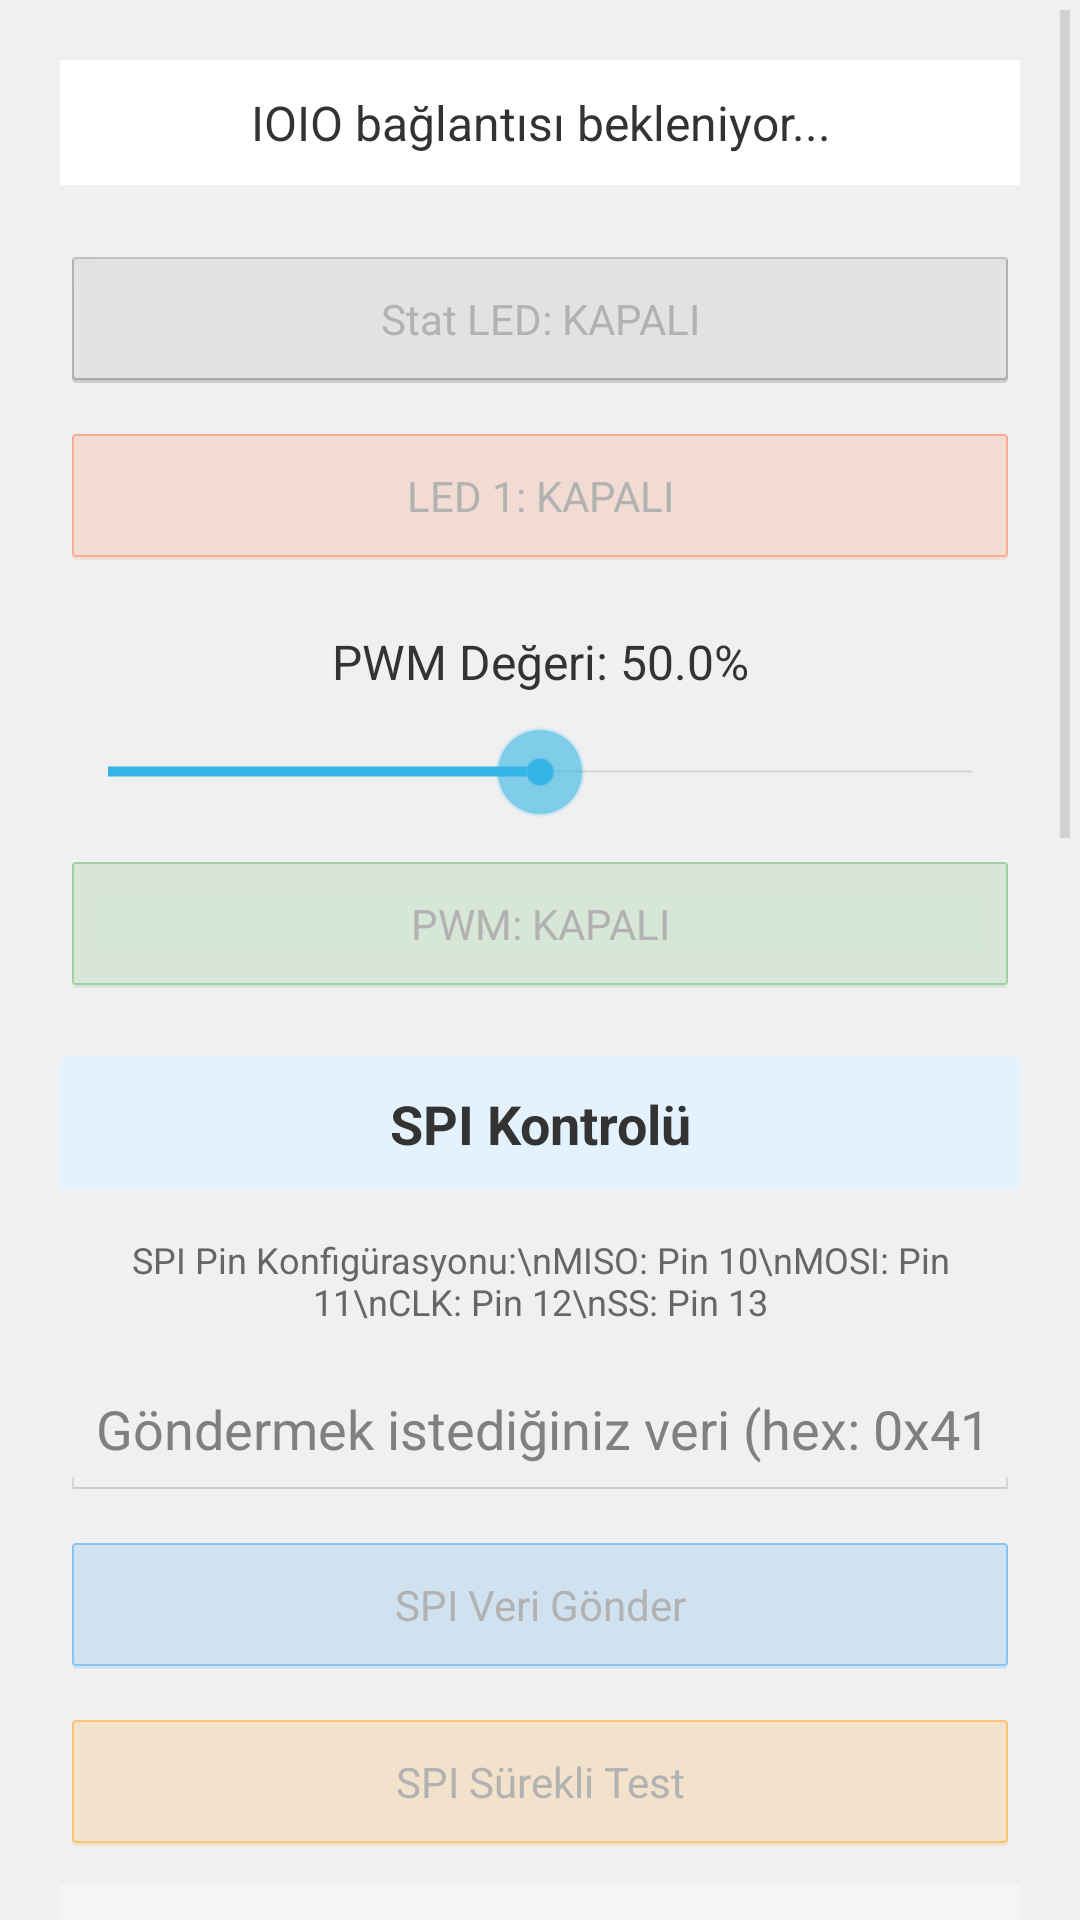

Reconstruct the res/layout file that produces this screen, plus the resources it refers to.
<!-- AndroidManifest.xml: application theme android:Theme.Holo.Light -->
<!-- res/layout/activity_led_kontrol.xml -->
<?xml version="1.0" encoding="utf-8"?>
<ScrollView xmlns:android="http://schemas.android.com/apk/res/android"
    android:layout_width="match_parent"
    android:layout_height="match_parent"
    android:background="#f0f0f0">

    <LinearLayout
        android:layout_width="match_parent"
        android:layout_height="wrap_content"
        android:orientation="vertical"
        android:padding="20dp">

        <TextView
            android:id="@+id/statusText"
            android:layout_width="match_parent"
            android:layout_height="wrap_content"
            android:text="IOIO bağlantısı bekleniyor..."
            android:textSize="16sp"
            android:textColor="#333333"
            android:padding="10dp"
            android:background="#ffffff"
            android:layout_marginBottom="20dp"
            android:gravity="center" />

        <Button
            android:id="@+id/statLedButton"
            android:layout_width="match_parent"
            android:layout_height="wrap_content"
            android:text="Stat LED: KAPALI"
            android:enabled="false"
            android:layout_marginBottom="10dp"
            android:textSize="14sp"
            android:padding="15dp" />

        <Button
            android:id="@+id/led1Button"
            android:layout_width="match_parent"
            android:layout_height="wrap_content"
            android:text="LED 1: KAPALI"
            android:enabled="false"
            android:layout_marginBottom="20dp"
            android:textSize="14sp"
            android:padding="15dp"
            android:backgroundTint="#FF6B35" />

        <TextView
            android:id="@+id/pwmDurumText"
            android:layout_width="match_parent"
            android:layout_height="wrap_content"
            android:text="PWM Değeri: 50.0%"
            android:textSize="16sp"
            android:textColor="#333333"
            android:gravity="center"
            android:layout_marginBottom="10dp" />

        <SeekBar
            android:id="@+id/pwmSeekBar"
            android:layout_width="match_parent"
            android:layout_height="wrap_content"
            android:max="100"
            android:progress="50"
            android:enabled="false"
            android:layout_marginBottom="10dp" />

        <Button
            android:id="@+id/pwmButton"
            android:layout_width="match_parent"
            android:layout_height="wrap_content"
            android:text="PWM: KAPALI"
            android:enabled="false"
            android:layout_marginBottom="20dp"
            android:textSize="14sp"
            android:padding="15dp"
            android:backgroundTint="#4CAF50" />

        
        <TextView
            android:layout_width="match_parent"
            android:layout_height="wrap_content"
            android:text="SPI Kontrolü"
            android:textSize="18sp"
            android:textStyle="bold"
            android:textColor="#333333"
            android:gravity="center"
            android:background="#E3F2FD"
            android:padding="10dp"
            android:layout_marginBottom="15dp" />

        <TextView
            android:id="@+id/spiDurumText"
            android:layout_width="match_parent"
            android:layout_height="wrap_content"
            android:text="SPI Pin Konfigürasyonu:\nMISO: Pin 10\nMOSI: Pin 11\nCLK: Pin 12\nSS: Pin 13"
            android:textSize="12sp"
            android:textColor="#666666"
            android:gravity="center"
            android:layout_marginBottom="10dp" />

        <EditText
            android:id="@+id/spiDataInput"
            android:layout_width="match_parent"
            android:layout_height="wrap_content"
            android:hint="Göndermek istediğiniz veri (hex: 0x41)"
            android:inputType="text"
            android:enabled="false"
            android:layout_marginBottom="10dp"
            android:padding="12dp" />

        <Button
            android:id="@+id/spiSendButton"
            android:layout_width="match_parent"
            android:layout_height="wrap_content"
            android:text="SPI Veri Gönder"
            android:enabled="false"
            android:layout_marginBottom="10dp"
            android:textSize="14sp"
            android:padding="15dp"
            android:backgroundTint="#2196F3" />

        <Button
            android:id="@+id/spiTestButton"
            android:layout_width="match_parent"
            android:layout_height="wrap_content"
            android:text="SPI Sürekli Test"
            android:enabled="false"
            android:layout_marginBottom="10dp"
            android:textSize="14sp"
            android:padding="15dp"
            android:backgroundTint="#FF9800" />

        <TextView
            android:id="@+id/spiResponseText"
            android:layout_width="match_parent"
            android:layout_height="wrap_content"
            android:text="SPI Yanıtı: -"
            android:textSize="14sp"
            android:textColor="#333333"
            android:background="#F5F5F5"
            android:padding="10dp"
            android:layout_marginBottom="20dp" />

        
        <TextView
            android:layout_width="match_parent"
            android:layout_height="wrap_content"
            android:text="I²C Kontrolü"
            android:textSize="18sp"
            android:textStyle="bold"
            android:textColor="#333333"
            android:gravity="center"
            android:background="#E8F5E8"
            android:padding="10dp"
            android:layout_marginBottom="15dp" />

        <TextView
            android:id="@+id/i2cDurumText"
            android:layout_width="match_parent"
            android:layout_height="wrap_content"
            android:text="I²C Pin Konfigürasyonu:\nSDA: Pin 4\nSCL: Pin 5\nHız: 100kHz (TWI0)"
            android:textSize="12sp"
            android:textColor="#666666"
            android:gravity="center"
            android:layout_marginBottom="10dp" />

        <EditText
            android:id="@+id/i2cAdresInput"
            android:layout_width="match_parent"
            android:layout_height="wrap_content"
            android:hint="I²C Slave Adresi (hex: 0x48)"
            android:inputType="text"
            android:enabled="false"
            android:layout_marginBottom="10dp"
            android:padding="12dp" />

        <EditText
            android:id="@+id/i2cDataInput"
            android:layout_width="match_parent"
            android:layout_height="wrap_content"
            android:hint="Göndermek istediğiniz veri (hex: 0x00)"
            android:inputType="text"
            android:enabled="false"
            android:layout_marginBottom="10dp"
            android:padding="12dp" />

        <Button
            android:id="@+id/i2cSendButton"
            android:layout_width="match_parent"
            android:layout_height="wrap_content"
            android:text="I²C Clock Toggle"
            android:enabled="false"
            android:layout_marginBottom="10dp"
            android:textSize="14sp"
            android:padding="15dp"
            android:backgroundTint="#4CAF50" />

        <Button
            android:id="@+id/i2cTestButton"
            android:layout_width="match_parent"
            android:layout_height="wrap_content"
            android:text="I²C Sürekli Test"
            android:enabled="false"
            android:layout_marginBottom="10dp"
            android:textSize="14sp"
            android:padding="15dp"
            android:backgroundTint="#9C27B0" />

        <TextView
            android:id="@+id/i2cResponseText"
            android:layout_width="match_parent"
            android:layout_height="wrap_content"
            android:text="I²C Yanıtı: -"
            android:textSize="14sp"
            android:textColor="#333333"
            android:background="#F5F5F5"
            android:padding="10dp"
            android:layout_marginBottom="10dp" />

        
        <TextView
            android:layout_width="match_parent"
            android:layout_height="wrap_content"
            android:text="ADC (Analog Okuma)"
            android:textSize="18sp"
            android:textStyle="bold"
            android:textColor="#333333"
            android:gravity="center"
            android:background="#FFE8E8"
            android:padding="10dp"
            android:layout_marginBottom="15dp" />

        <TextView
            android:id="@+id/adcDurumText"
            android:layout_width="match_parent"
            android:layout_height="wrap_content"
            android:text="ADC Pin: 31 (0-3.3V)\n12-bit çözünürlük (0-4095)\nÖrnekleme: Manuel"
            android:textSize="12sp"
            android:textColor="#666666"
            android:gravity="center"
            android:layout_marginBottom="10dp" />

        <Button
            android:id="@+id/adcOkuButton"
            android:layout_width="match_parent"
            android:layout_height="wrap_content"
            android:text="ADC Değeri Oku"
            android:enabled="false"
            android:layout_marginBottom="10dp"
            android:textSize="14sp"
            android:padding="15dp"
            android:backgroundTint="#FF5722" />

        <Button
            android:id="@+id/adcSurekliButton"
            android:layout_width="match_parent"
            android:layout_height="wrap_content"
            android:text="ADC Sürekli Okuma"
            android:enabled="false"
            android:layout_marginBottom="10dp"
            android:textSize="14sp"
            android:padding="15dp"
            android:backgroundTint="#FF9800" />

        <TextView
            android:id="@+id/adcSonucText"
            android:layout_width="match_parent"
            android:layout_height="wrap_content"
            android:text="ADC Sonucu: -"
            android:textSize="14sp"
            android:textColor="#333333"
            android:background="#F5F5F5"
            android:padding="10dp"
            android:layout_marginBottom="10dp" />

        
        <Button
            android:id="@+id/mainMenuButton"
            android:layout_width="match_parent"
            android:layout_height="wrap_content"
            android:text="Ana Menüye Dön"
            android:layout_marginTop="20dp"
            android:layout_marginBottom="20dp"
            android:textSize="16sp"
            android:padding="15dp"
            android:backgroundTint="#607D8B"
            android:textColor="#FFFFFF"
            android:textStyle="bold" />

    </LinearLayout>
</ScrollView>
<!-- resources referenced by this layout -->
<resources>

</resources>
